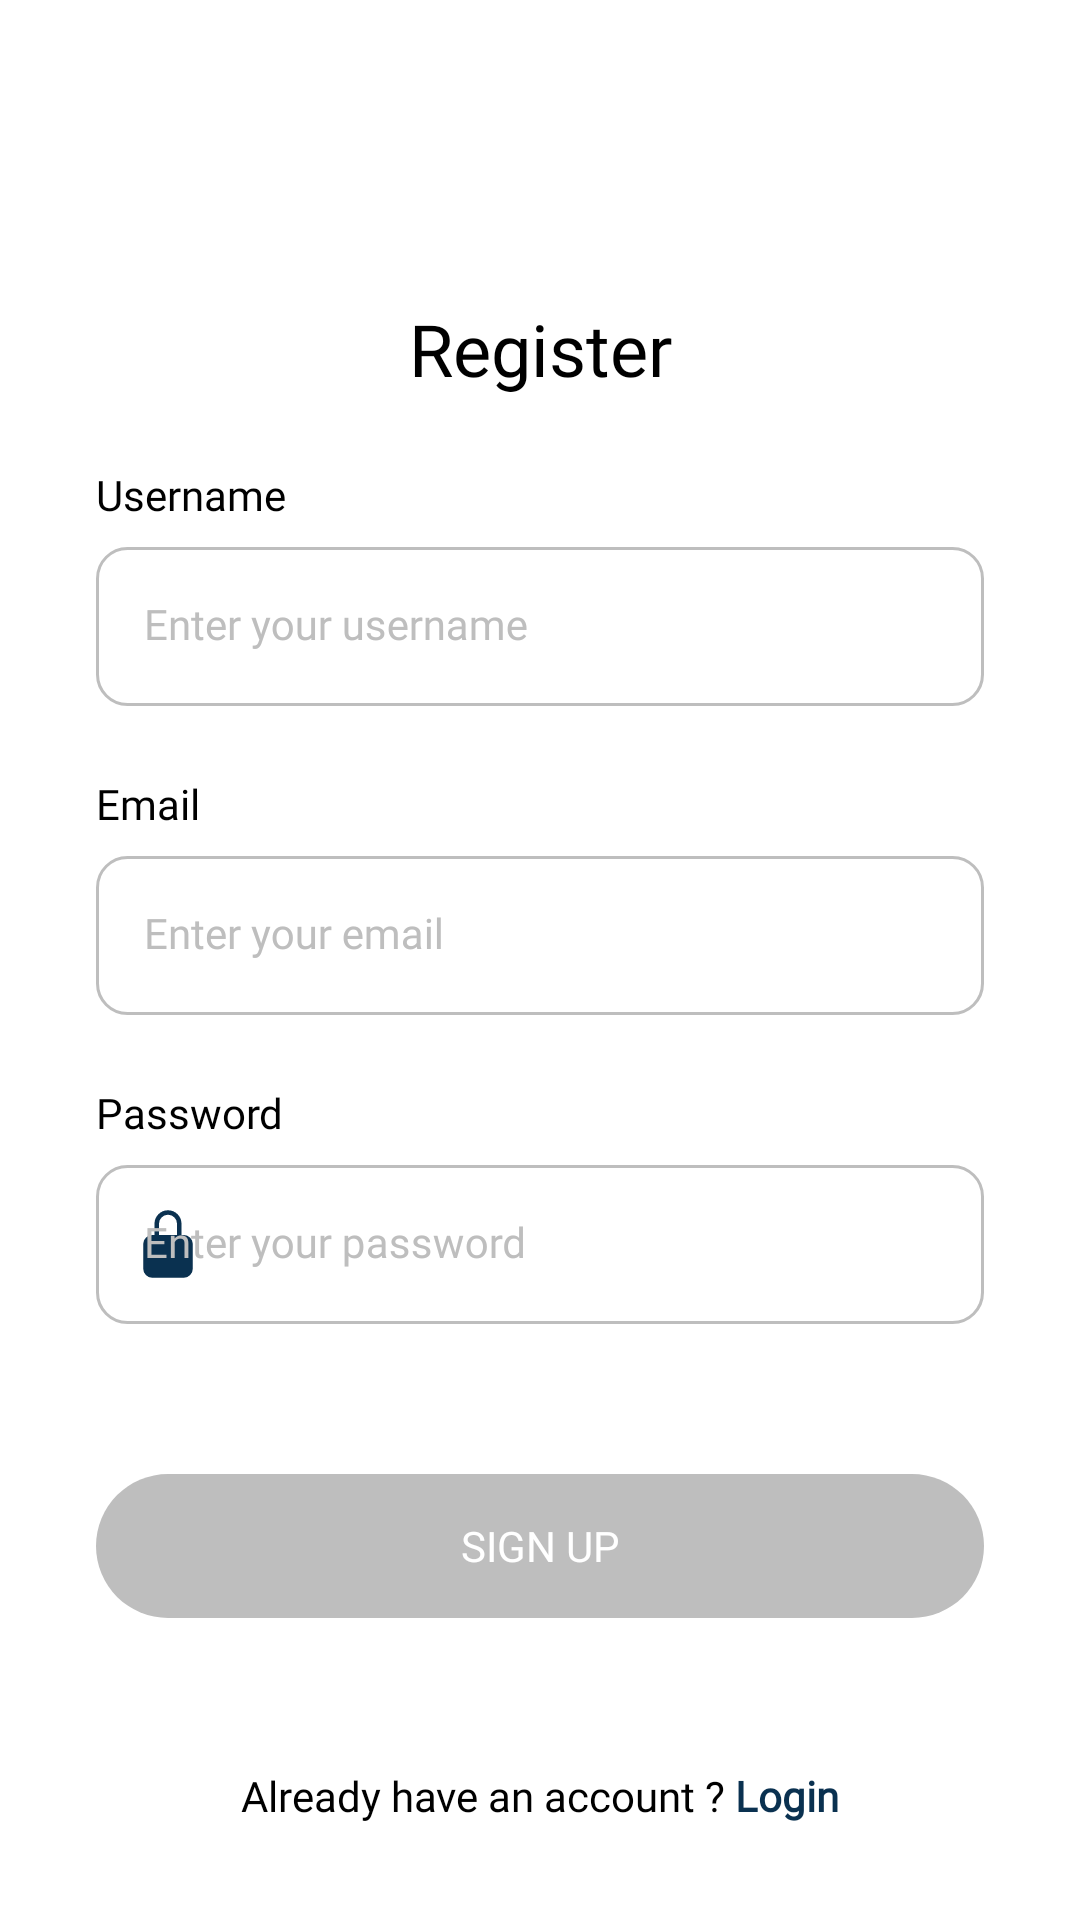

Android layout source for this screen:
<!-- AndroidManifest.xml: activity theme Theme.GoOutfitAndroid.NoActionBar -->
<!-- res/layout/activity_register.xml -->
<?xml version="1.0" encoding="utf-8"?>
<androidx.constraintlayout.widget.ConstraintLayout
    xmlns:android="http://schemas.android.com/apk/res/android"
    xmlns:tools="http://schemas.android.com/tools"
    xmlns:app="http://schemas.android.com/apk/res-auto"
    android:layout_width="match_parent"
    android:layout_height="match_parent"
    android:paddingHorizontal="32dp"
    tools:context=".ui.auth.register.RegisterActivity">

    <TextView
        android:id="@+id/headerTittle"
        android:layout_width="wrap_content"
        android:layout_height="wrap_content"
        android:paddingHorizontal="48dp"
        android:layout_marginTop="100dp"
        android:text="@string/register"
        android:fontFamily="@font/font_inter_semibold"
        android:textColor="@color/black"
        android:textSize="24sp"
        android:textAlignment="center"
        app:layout_constraintEnd_toEndOf="parent"
        app:layout_constraintStart_toStartOf="parent"
        app:layout_constraintTop_toTopOf="parent" />

    <TextView
        android:id="@+id/headerUsername"
        android:layout_width="wrap_content"
        android:layout_height="wrap_content"
        android:layout_marginBottom="8dp"
        android:text="@string/username"
        android:fontFamily="@font/font_inter_regular"
        android:textSize="14sp"
        android:textColor="@color/black"
        app:layout_constraintStart_toStartOf="parent"
        app:layout_constraintBottom_toTopOf="@+id/til_username"/>

    <com.google.android.material.textfield.TextInputLayout
        android:id="@+id/til_username"
        android:layout_width="match_parent"
        android:layout_height="wrap_content"
        android:layout_marginTop="50dp"
        android:hint="@string/username_hint"
        style="@style/TextInputLayout"
        app:layout_constraintEnd_toEndOf="parent"
        app:layout_constraintStart_toStartOf="parent"
        app:layout_constraintTop_toBottomOf="@+id/headerTittle"
        app:startIconDrawable="@drawable/ic_person_24">

        <com.google.android.material.textfield.TextInputEditText
            android:id="@+id/et_username"
            android:layout_width="match_parent"
            android:layout_height="wrap_content"
            style="@style/TextInputEditText"/>

    </com.google.android.material.textfield.TextInputLayout>

    <TextView
        android:id="@+id/headerEmail"
        android:layout_width="wrap_content"
        android:layout_height="wrap_content"
        android:layout_marginBottom="8dp"
        android:text="@string/email"
        android:fontFamily="@font/font_inter_regular"
        android:textSize="14sp"
        android:textColor="@color/black"
        app:layout_constraintStart_toStartOf="parent"
        app:layout_constraintBottom_toTopOf="@+id/til_email"/>

    <com.google.android.material.textfield.TextInputLayout
        android:id="@+id/til_email"
        android:layout_width="match_parent"
        android:layout_height="wrap_content"
        android:layout_marginTop="50dp"
        android:hint="@string/email_hint"
        style="@style/TextInputLayout"
        app:layout_constraintEnd_toEndOf="parent"
        app:layout_constraintStart_toStartOf="parent"
        app:layout_constraintTop_toBottomOf="@+id/til_username"
        app:startIconDrawable="@drawable/ic_email_24">

        <com.google.android.material.textfield.TextInputEditText
            android:id="@+id/et_email"
            android:layout_width="match_parent"
            android:layout_height="wrap_content"
            style="@style/TextInputEditText"/>

    </com.google.android.material.textfield.TextInputLayout>

    <TextView
        android:id="@+id/headerPassword"
        android:layout_width="wrap_content"
        android:layout_height="wrap_content"
        android:layout_marginBottom="8dp"
        android:text="@string/password"
        android:fontFamily="@font/font_inter_regular"
        android:textSize="14sp"
        android:textColor="@color/black"
        app:layout_constraintStart_toStartOf="parent"
        app:layout_constraintBottom_toTopOf="@+id/til_password"/>

    <com.google.android.material.textfield.TextInputLayout
        android:id="@+id/til_password"
        android:layout_width="match_parent"
        android:layout_height="wrap_content"
        android:layout_marginTop="50dp"
        android:hint="@string/password_hint"
        style="@style/TextInputLayout"
        app:layout_constraintEnd_toEndOf="parent"
        app:layout_constraintStart_toStartOf="parent"
        app:layout_constraintTop_toBottomOf="@+id/til_email"
        app:startIconDrawable="@drawable/ic_password_24">

        <com.google.android.material.textfield.TextInputEditText
            android:id="@+id/et_password"
            android:layout_width="match_parent"
            android:layout_height="wrap_content"
            style="@style/TextInputEditText"/>

    </com.google.android.material.textfield.TextInputLayout>

    <androidx.appcompat.widget.AppCompatButton
        android:id="@+id/btn_register"
        android:layout_width="match_parent"
        android:layout_height="wrap_content"
        android:layout_marginTop="50dp"
        android:paddingVertical="12dp"
        style="@style/ButtonAuthDisable"
        android:text="@string/sigunp"
        app:layout_constraintStart_toEndOf="parent"
        app:layout_constraintTop_toBottomOf="@+id/til_password"/>

    <TextView
        android:id="@+id/tv_have_account"
        android:layout_width="wrap_content"
        android:layout_height="wrap_content"
        android:layout_marginBottom="32dp"
        android:fontFamily="@font/font_inter_regular"
        android:text="@string/register_have_account"
        android:textAlignment="center"
        android:textColor="@color/black"
        android:textSize="14sp"
        app:layout_constraintEnd_toEndOf="parent"
        app:layout_constraintStart_toStartOf="parent"
        app:layout_constraintBottom_toBottomOf="parent" />

</androidx.constraintlayout.widget.ConstraintLayout>
<!-- resources referenced by this layout -->
<resources>
  <color name="black">#FF000000</color>
  <!-- drawable ic_password_24 (drawable) -->
  <vector android:height="24dp" android:viewportHeight="512"
      android:viewportWidth="512" android:width="24dp" xmlns:android="http://schemas.android.com/apk/res/android">
      <path android:fillColor="#FF000000" android:pathData="M368,192h-16v-80a96,96 0,1 0,-192 0v80h-16a64.07,64.07 0,0 0,-64 64v176a64.07,64.07 0,0 0,64 64h224a64.07,64.07 0,0 0,64 -64L432,256a64.07,64.07 0,0 0,-64 -64zM320,192L192,192v-80a64,64 0,1 1,128 0z"/>
  </vector>
  <string name="email">Email</string>
  <string name="email_hint">Enter your email</string>
  <string name="password">Password</string>
  <string name="password_hint">Enter your password</string>
  <string name="register">Register</string>
  <string name="register_have_account">Already have an account ? <font color="#0A3150"><b>Login</b></font></string>
  <string name="sigunp">Sign Up</string>
  <string name="username">Username</string>
  <string name="username_hint">Enter your username</string>
  <style name="ButtonAuthDisable">
          <item name="android:background">@drawable/bg_rounded_button</item>
          <item name="android:fontFamily">@font/font_inter_semibold</item>
          <item name="android:backgroundTint">@color/custom_stroke</item>
          <item name="android:textColor">@color/white</item>
          <item name="android:enabled">false</item>
      </style>
  <style name="TextInputEditText" parent="Widget.MaterialComponents.TextInputLayout.FilledBox">
          <item name="android:background">@drawable/bg_text_field</item>
          <item name="android:fontFamily">@font/font_inter_regular</item>
      </style>
  <style name="TextInputLayout" parent="Widget.MaterialComponents.TextInputLayout.FilledBox">
          <item name="android:textColorHint">@color/custom_stroke</item>
          <item name="hintTextColor">@color/custom_stroke</item>
          <item name="startIconTint">@color/custom_primary_1</item>
          <item name="boxStrokeWidth">0dp</item>
          <item name="boxStrokeWidthFocused">0dp</item>
      </style>
  <style name="Theme.GoOutfitAndroid.NoActionBar">
          <item name="windowActionBar">false</item>
          <item name="windowNoTitle">true</item>
      </style>
  <!-- drawable bg_rounded_button (drawable) -->
  <?xml version="1.0" encoding="utf-8"?>
  <selector xmlns:android="http://schemas.android.com/apk/res/android">
  
      <item android:state_focused="true">
          <shape android:shape="rectangle">
              <solid android:color="@color/white"/>
              <corners android:radius="24dp"/>
          </shape>
      </item>
  
      <item android:state_focused="false">
          <shape android:shape="rectangle">
              <solid android:color="@color/white"/>
              <corners android:radius="24dp"/>
          </shape>
      </item>
  
  </selector>
  <color name="custom_stroke">#BEBEBE</color>
  <color name="white">#FFFFFFFF</color>
  <!-- drawable bg_text_field (drawable) -->
  <?xml version="1.0" encoding="utf-8"?>
  <selector xmlns:android="http://schemas.android.com/apk/res/android">
  
      <item android:state_focused="true">
          <shape android:shape="rectangle">
              <solid android:color="@color/white"/>
              <stroke android:width="1dp" android:color="@color/custom_primary_2"/>
              <corners android:radius="10dp"/>
          </shape>
      </item>
  
      <item android:state_focused="false">
          <shape android:shape="rectangle">
              <solid android:color="@color/white"/>
              <stroke android:width="1dp" android:color="@color/custom_stroke"/>
              <corners android:radius="10dp"/>
          </shape>
      </item>
  
  </selector>
  <color name="custom_primary_1">#0A3150</color>
  <color name="custom_primary_2">#145374</color>
</resources>
